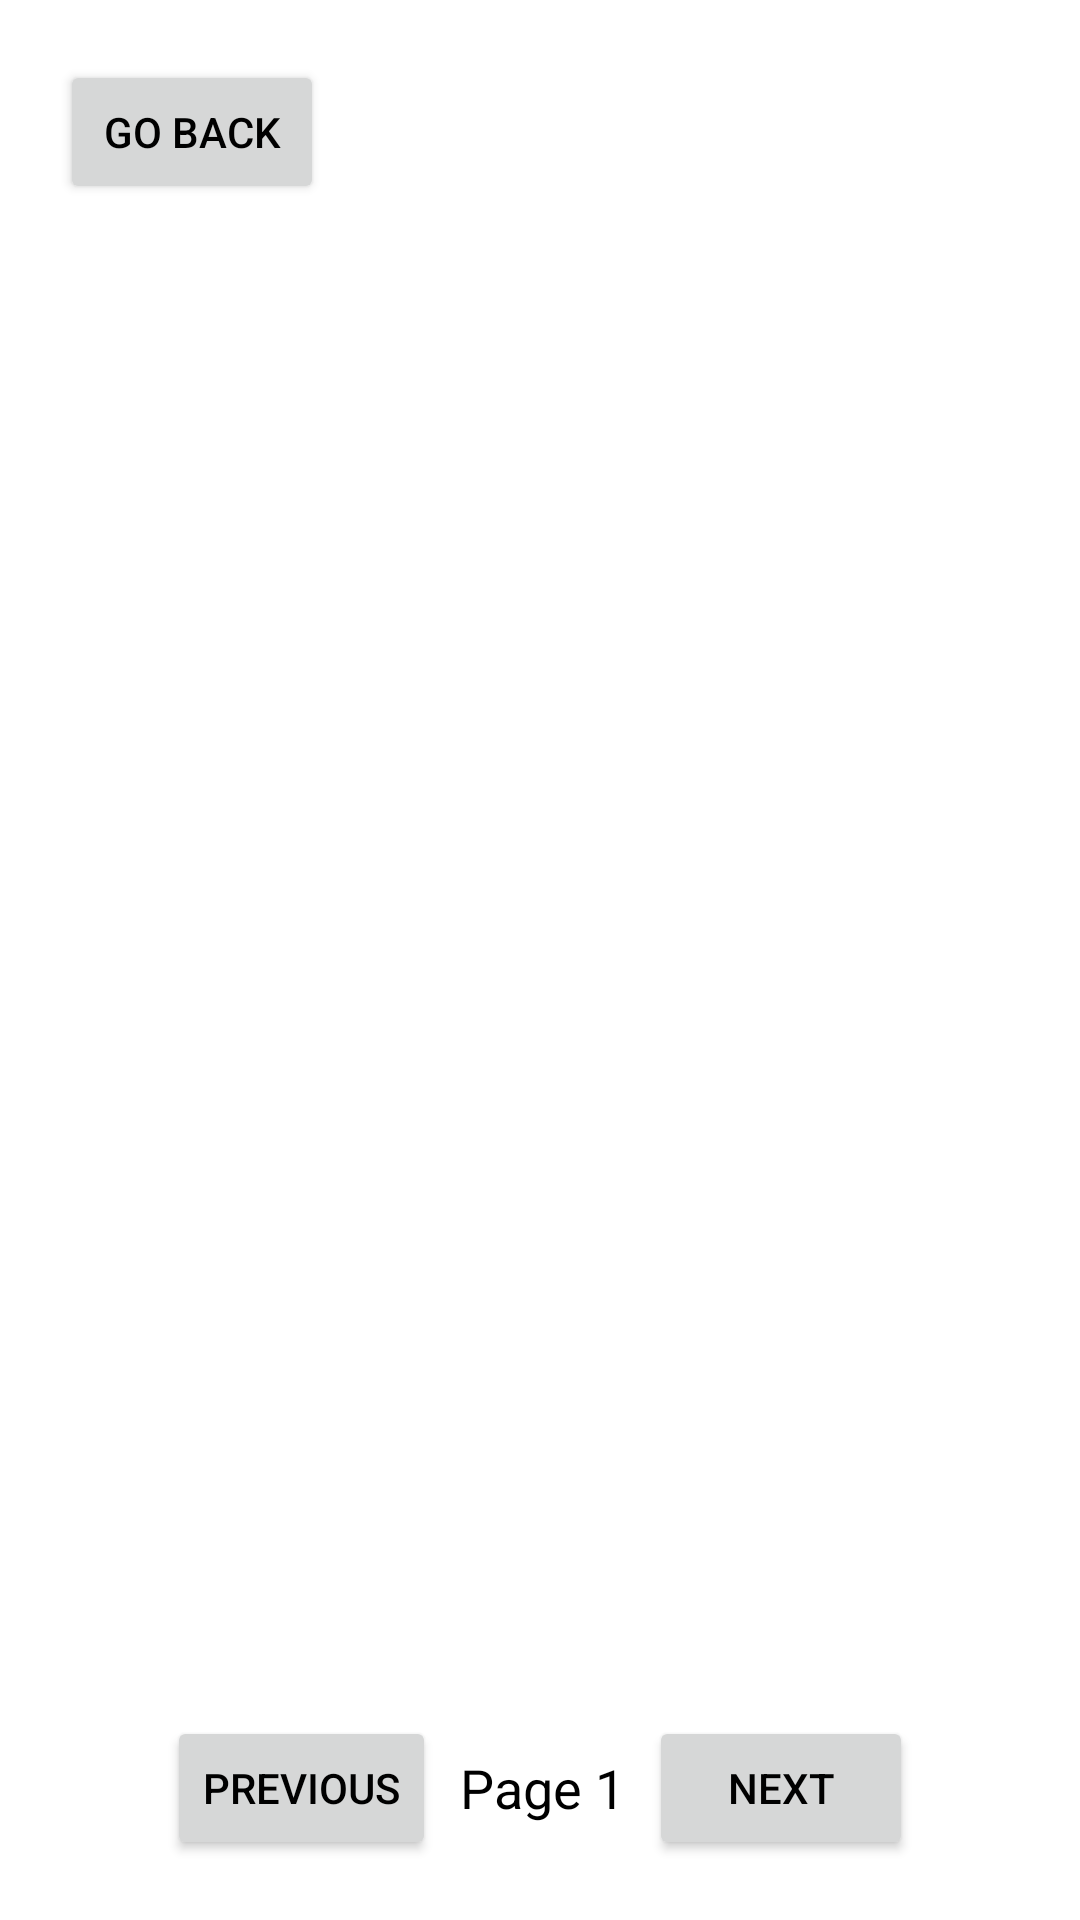

Reconstruct the res/layout file that produces this screen, plus the resources it refers to.
<!-- AndroidManifest.xml: application theme Theme.MyApplication -->
<!-- res/layout/activity_movielist.xml -->
<?xml version="1.0" encoding="utf-8"?>
<androidx.constraintlayout.widget.ConstraintLayout
        xmlns:android="http://schemas.android.com/apk/res/android"
        xmlns:tools="http://schemas.android.com/tools"
        xmlns:app="http://schemas.android.com/apk/res-auto"
        android:layout_width="match_parent"
        android:layout_height="match_parent"
        android:paddingLeft="@dimen/activity_horizontal_margin"
        android:paddingTop="@dimen/activity_vertical_margin"
        android:paddingRight="@dimen/activity_horizontal_margin"
        android:paddingBottom="@dimen/activity_vertical_margin"
        tools:context=".ui.movielist.MovieListActivity">

    <Button
            android:id="@+id/btnGoBack"
            android:layout_width="wrap_content"
            android:layout_height="wrap_content"
            android:text="Go Back"
            android:onClick="goBack"
            app:layout_constraintStart_toStartOf="parent"
            app:layout_constraintTop_toTopOf="parent"
    />

    <ListView
            android:id="@+id/list"
            android:layout_width="0dp"
            android:layout_height="0dp"
            app:layout_constraintTop_toBottomOf="@id/btnGoBack"
            app:layout_constraintStart_toStartOf="parent"
            app:layout_constraintEnd_toEndOf="parent"
            app:layout_constraintBottom_toTopOf="@id/bottomButtonsLayout"/>

    <LinearLayout
            android:id="@+id/bottomButtonsLayout"
            android:layout_width="match_parent"
            android:layout_height="wrap_content"
            android:orientation="horizontal"
            android:gravity="center"
            app:layout_constraintTop_toBottomOf="@id/list"
            app:layout_constraintBottom_toBottomOf="parent"
            app:layout_constraintStart_toStartOf="parent"
            app:layout_constraintEnd_toEndOf="parent">

        <Button
                android:id="@+id/btnPrevious"
                android:layout_width="wrap_content"
                android:layout_height="wrap_content"
                android:text="Previous"
                android:onClick="loadPreviousPage"/>

        <TextView
                android:id="@+id/pageNumberTextView"
                android:layout_width="wrap_content"
                android:layout_height="wrap_content"
                android:text="Page 1"
                android:textSize="18sp"
                android:textColor="@android:color/black"
                android:layout_gravity="center"
                android:layout_marginStart="8dp"
                android:layout_marginEnd="8dp"
                app:layout_constraintStart_toEndOf="@+id/btnPrevious"
                app:layout_constraintEnd_toStartOf="@+id/btnNext"/>
        <Button
                android:id="@+id/btnNext"
                android:layout_width="wrap_content"
                android:layout_height="wrap_content"
                android:text="Next"
                android:onClick="loadNextPage"/>
    </LinearLayout>

</androidx.constraintlayout.widget.ConstraintLayout>
<!-- resources referenced by this layout -->
<resources>
  <dimen name="activity_horizontal_margin">20dp</dimen>
  <dimen name="activity_vertical_margin">20dp</dimen>
  <style name="Theme.MyApplication" parent="Theme.MaterialComponents.DayNight.DarkActionBar">
          
          <item name="colorPrimary">@color/skyblue</item>
          <item name="colorPrimaryVariant">@color/skyblue</item>
          <item name="colorOnPrimary">@color/black</item>
          
          <item name="colorSecondary">@color/black</item>
          <item name="colorSecondaryVariant">@color/black</item>
          <item name="colorOnSecondary">@color/black</item>
          
          <item name="android:statusBarColor" tools:targetApi="l">?attr/colorPrimaryVariant</item>
          <item name="titleTextColor">@color/black</item>
          <item name="android:textColor">@color/black</item>
          <item name="android:textColorPrimary">#b5b5b5</item>
          
      </style>
  <color name="skyblue">#A0DAF1</color>
  <color name="black">#FF000000</color>
</resources>
